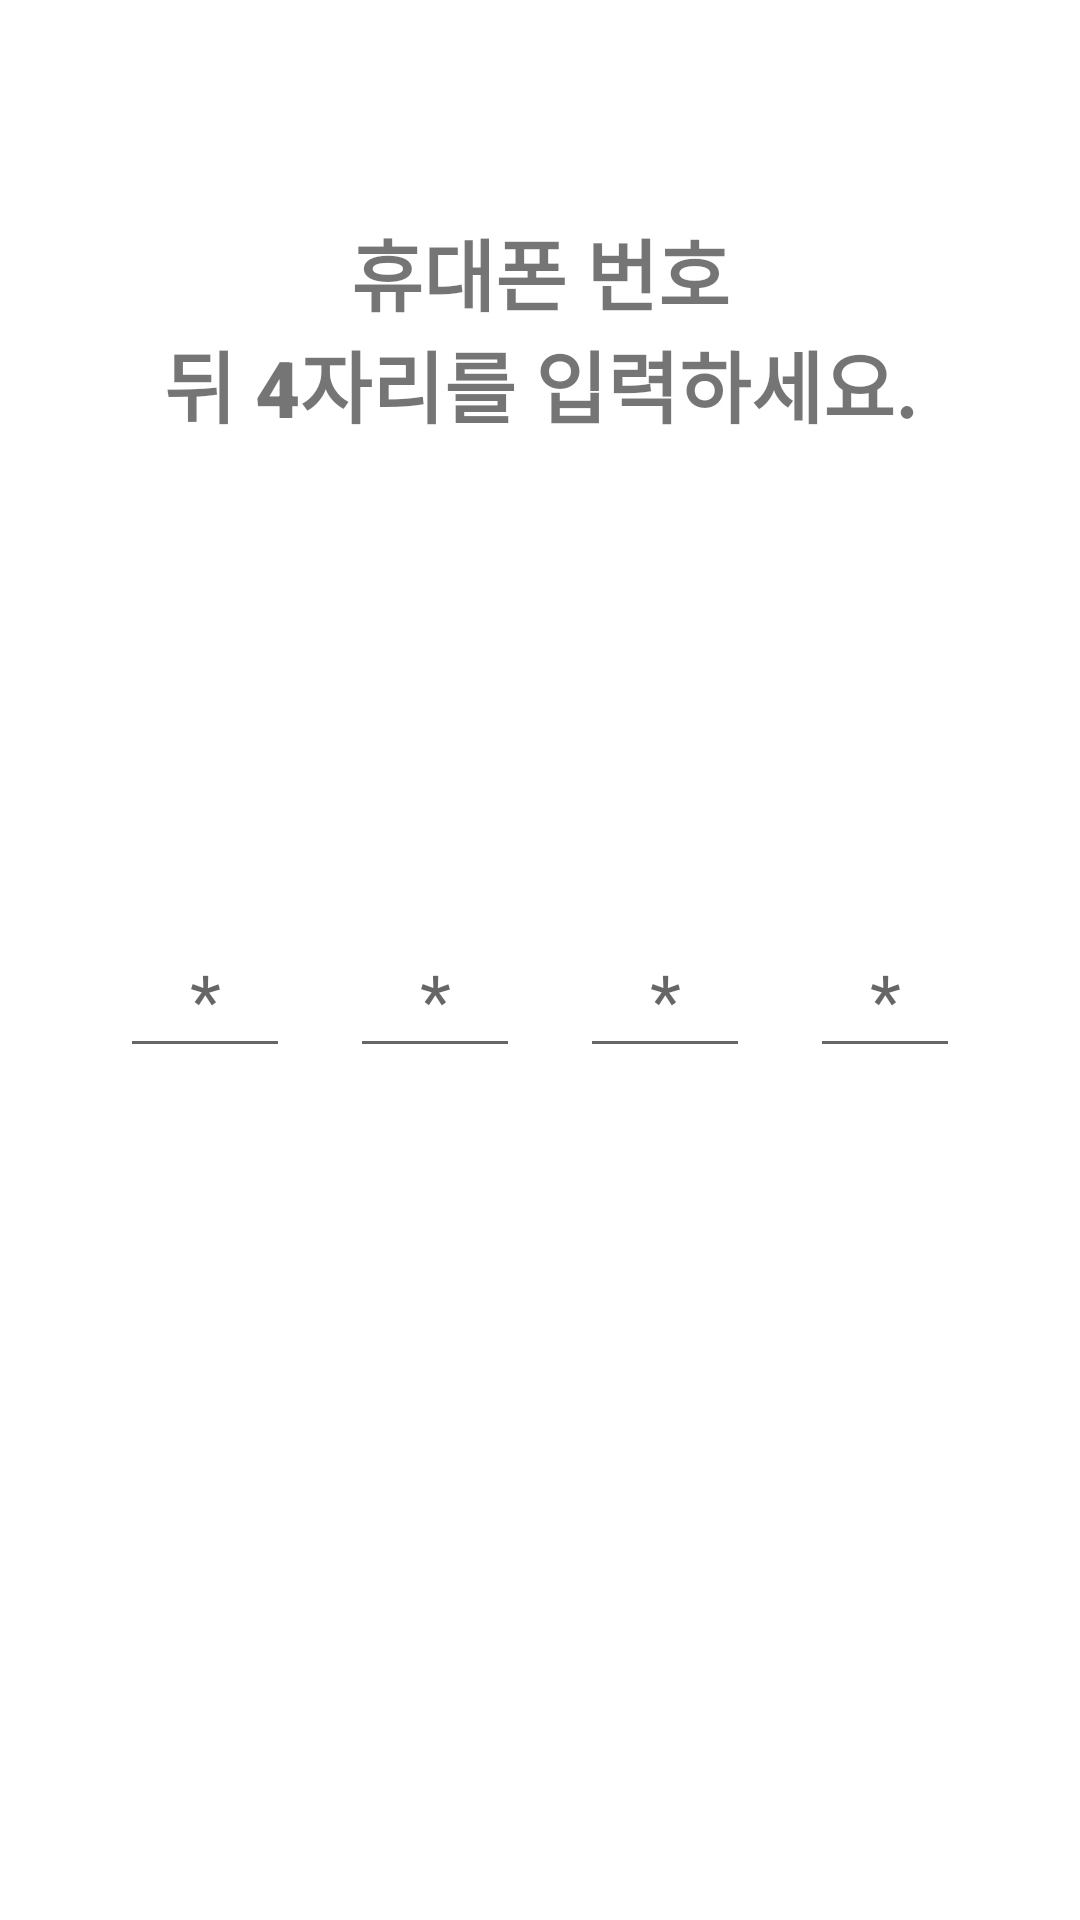

Android layout source for this screen:
<!-- AndroidManifest.xml: application theme Theme.Fortune -->
<!-- res/layout/fragment_number.xml -->
<?xml version="1.0" encoding="utf-8"?>
<androidx.constraintlayout.widget.ConstraintLayout xmlns:app="http://schemas.android.com/apk/res-auto"
    android:background="@drawable/background"
    xmlns:android="http://schemas.android.com/apk/res/android"
    xmlns:tools="http://schemas.android.com/tools"
    android:layout_width="match_parent"
    android:layout_height="match_parent"
    tools:context=".fragment.NumberFragment">

    <TextView
        android:id="@+id/tv_number"
        android:layout_width="wrap_content"
        android:layout_height="wrap_content"
        android:layout_marginTop="72dp"
        android:fontFamily="sans-serif-black"
        android:gravity="center"
        android:text="@string/number_title"
        android:textSize="26sp"
        app:layout_constraintEnd_toEndOf="parent"
        app:layout_constraintStart_toStartOf="parent"
        app:layout_constraintTop_toTopOf="parent" />

    <LinearLayout
        android:gravity="center_horizontal"
        android:layout_marginRight="30dp"
        android:layout_marginLeft="30dp"
        android:layout_marginTop="150dp"
        android:id="@+id/numbers_layout"
        android:layout_width="match_parent"
        android:layout_height="wrap_content"
        android:orientation="horizontal"
        app:layout_constraintEnd_toEndOf="parent"
        app:layout_constraintStart_toStartOf="parent"
        app:layout_constraintTop_toBottomOf="@+id/tv_number">

        <EditText
            style="@style/customNumber"
            android:id="@+id/et_1"
            android:imeOptions="actionNext" />

        <EditText
            style="@style/customNumber"
            android:id="@+id/et_2"
            android:imeOptions="actionNext"
            />

        <EditText
            style="@style/customNumber"
            android:id="@+id/et_3"
            android:imeOptions="actionNext" />

        <EditText
            style="@style/customNumber"
            android:id="@+id/et_4"
            android:imeOptions="actionDone" />

    </LinearLayout>

    <ImageView
        android:id="@+id/number_next_btn"
        android:layout_width="wrap_content"
        android:layout_height="wrap_content"
        android:layout_marginTop="176dp"
        android:src="@drawable/next"
        app:layout_constraintEnd_toEndOf="parent"
        app:layout_constraintStart_toStartOf="parent"
        app:layout_constraintTop_toBottomOf="@+id/numbers_layout" />


</androidx.constraintlayout.widget.ConstraintLayout>
<!-- resources referenced by this layout -->
<resources>
  <string name="number_title">휴대폰 번호\n뒤 4자리를 입력하세요.</string>
  <style name="customNumber">
          <item name="android:textColor">@color/black</item>
          <item name="android:textAlignment">center</item>
          <item name="android:hint">*</item>
          <item name="android:textSize">24sp</item>
          <item name="android:maxLength">1</item>
          <item name="android:inputType">number</item>
          <item name="android:layout_margin">10dp</item>
          <item name="android:layout_width">wrap_content</item>
          <item name="android:layout_height">wrap_content</item>
          <item name="android:ems">2</item>
          <item name="android:maxLines">1</item>
          <item name="android:singleLine">true</item>
      </style>
  <style name="Theme.Fortune" parent="Theme.MaterialComponents.DayNight.NoActionBar">
          
          <item name="colorPrimary">@color/purple_500</item>
          <item name="colorPrimaryVariant">@color/purple_700</item>
          <item name="colorOnPrimary">@color/white</item>
          
          <item name="colorSecondary">@color/teal_200</item>
          <item name="colorSecondaryVariant">@color/teal_700</item>
          <item name="colorOnSecondary">@color/black</item>
          
          <item name="android:statusBarColor" tools:targetApi="l">?attr/colorPrimaryVariant</item>
          
      </style>
  <!-- not gathered from this repository: default colours our renderer supplied (Android Studio template values) -->
  <color name="purple_500">#FF6200EE</color>
  <color name="purple_700">#FF3700B3</color>
  <color name="teal_200">#FF03DAC5</color>
  <color name="teal_700">#FF018786</color>
  <color name="black">#FF000000</color>
  <color name="white">#FFFFFFFF</color>
</resources>
